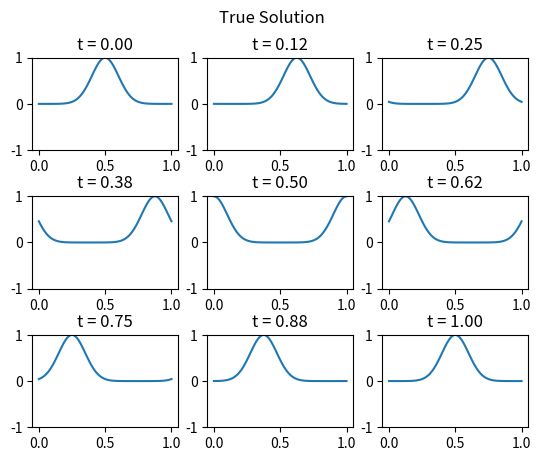
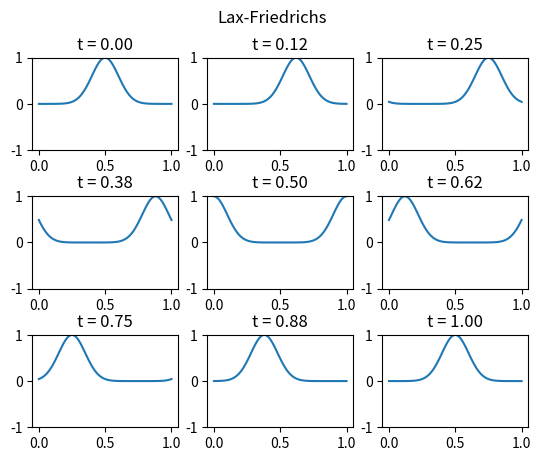

Write Python code to recreate these figures, in order.
import numpy as np
import matplotlib.pyplot as plt

# u_t = -c * u_x
# u(0, x) = u0(x)
# u(t, 0) = u(t, 1)
# u(t, x) = true_solution

c = 1

def u0(x):
    return np.exp(-50 * (x - 0.5) ** 2)

def true_solution(t, x):
    return u0(np.mod(x - c * t, 1))

x0 = 0
xf = 1
Nx = 101
x = np.linspace(x0, xf, Nx)
dx = x[1] - x[0]
print("Nx = {}".format(Nx))
print("dx = {}".format(dx))

t0 = 0
tf = 1
Nt = 101
t = np.linspace(t0, tf, Nt)
dt = t[1] - t[0]
print("Nt = {}".format(Nt))
print("dt = {}".format(dt))

plot_rows = 3
plot_cols = 3
num_plots = plot_rows * plot_cols
t_plot = np.linspace(t0, tf, num_plots)

fig = plt.figure()
fig.suptitle("True Solution")
for j, tval in enumerate(t_plot):
    k = round(tval / dt)
    ax = fig.add_subplot(plot_rows, plot_cols, j + 1)
    ax.set_title("t = {:.2f}".format(tval))
    ax.plot(x, true_solution(tval, x))
    ax.set_ylim((-1, 1))
plt.subplots_adjust(hspace=0.5)
plt.show()

# Lax-Friedrichs
A = np.diag(np.ones(Nx - 2), 1) - np.diag(np.ones(Nx - 2), -1)
A[0, -1] = -1
A[-1, 0] = 1
A = (-c / (2 * dx)) * A

B = np.diag(np.ones(Nx - 2), 1) + np.diag(np.ones(Nx - 2), -1)
B[0, -1] = 1
B[-1, 0] = 1
B = 0.5 * B

U = np.zeros((Nx, Nt))
U[:, 0] = u0(x)

for k in range(Nt - 1):
    U[:-1, (k + 1):(k + 2)] = B @ U[:-1, k:(k + 1)] + dt * A @ U[:-1, k:(k + 1)]
U[-1, :] = U[0, :]

fig = plt.figure()
fig.suptitle("Lax-Friedrichs")
for j, tval in enumerate(t_plot):
    k = round(tval / dt)
    ax = fig.add_subplot(plot_rows, plot_cols, j + 1)
    ax.set_title("t = {:.2f}".format(tval))
    ax.plot(x, U[:, k])
    ax.set_ylim((-1, 1))
plt.subplots_adjust(hspace=0.5)
plt.show()